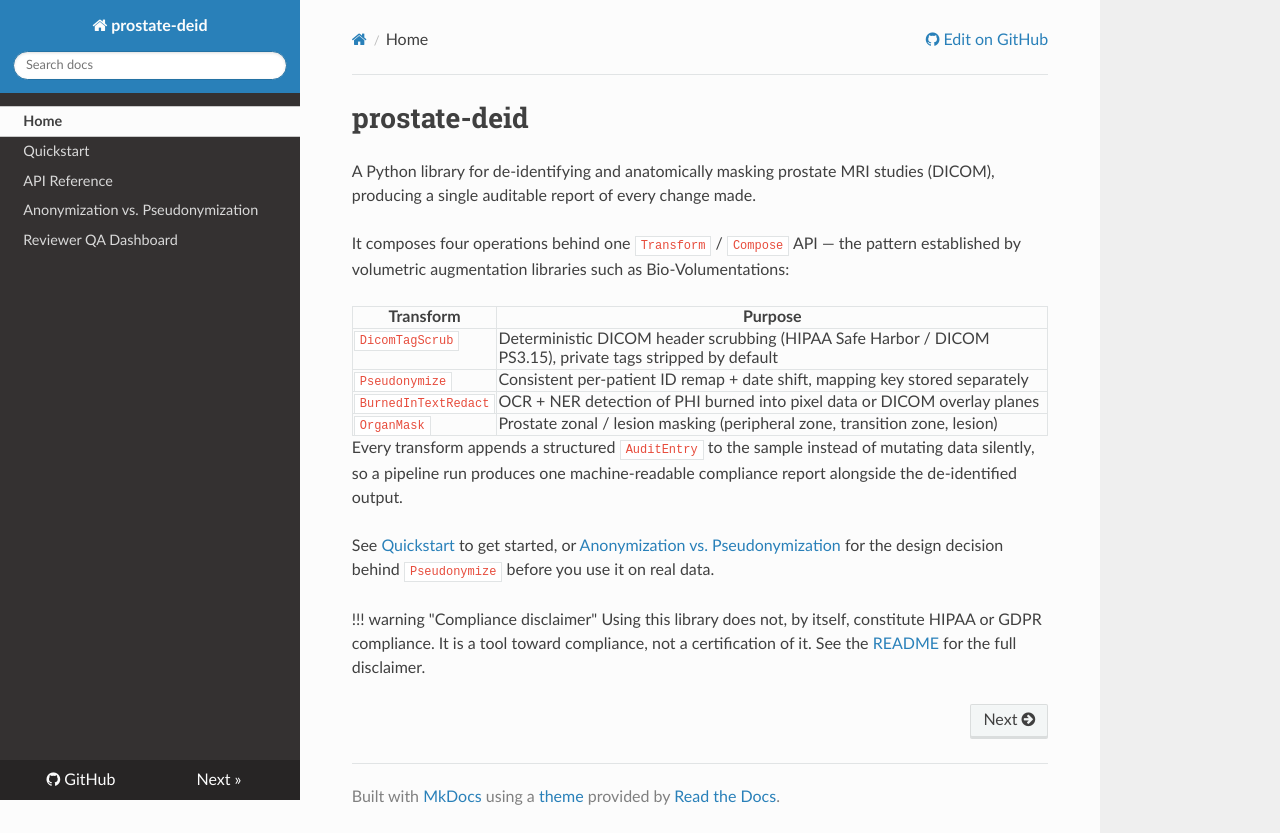

repository: drsaqibiqbal/annolib · page: index.html · generator: mkdocs

# prostate-deid

A Python library for de-identifying and anatomically masking prostate MRI
studies (DICOM), producing a single auditable report of every change made.

It composes four operations behind one `Transform` / `Compose` API — the
pattern established by volumetric augmentation libraries such as
Bio-Volumentations:

| Transform | Purpose |
|---|---|
| `DicomTagScrub` | Deterministic DICOM header scrubbing (HIPAA Safe Harbor / DICOM PS3.15), private tags stripped by default |
| `Pseudonymize` | Consistent per-patient ID remap + date shift, mapping key stored separately |
| `BurnedInTextRedact` | OCR + NER detection of PHI burned into pixel data or DICOM overlay planes |
| `OrganMask` | Prostate zonal / lesion masking (peripheral zone, transition zone, lesion) |

Every transform appends a structured `AuditEntry` to the sample instead of
mutating data silently, so a pipeline run produces one machine-readable
compliance report alongside the de-identified output.

See [Quickstart](quickstart.md) to get started, or
[Anonymization vs. Pseudonymization](pseudonymization.md) for the design
decision behind `Pseudonymize` before you use it on real data.

!!! warning "Compliance disclaimer"
    Using this library does not, by itself, constitute HIPAA or GDPR
    compliance. It is a tool toward compliance, not a certification of it.
    See the [README](https://github.com/drsaqibiqbal/annolib#compliance-disclaimer)
    for the full disclaimer.
